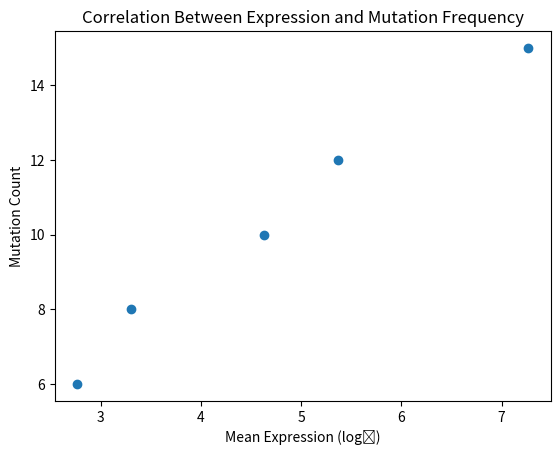

Generate this figure with matplotlib:
#!/usr/bin/env python3

import pandas as pd
import matplotlib.pyplot as plt

# Gene expression data (e.g., RNA-seq normalized counts)
expression_data = {
    'Gene': ['BRCA1', 'TP53', 'EGFR', 'MYC', 'KRAS'],
    'Expression_Heart': [5.2, 3.3, 7.1, 4.5, 2.8],
    'Expression_Liver': [4.8, 2.9, 6.5, 4.1, 2.5],
    'Expression_Brain': [6.1, 3.7, 8.2, 5.3, 3.0]
}
df_expression = pd.DataFrame(expression_data)

# Mutation data (e.g., from variant calling)
mutation_data = {
    'Gene': ['BRCA1', 'TP53', 'EGFR', 'MYC', 'KRAS'],
    'Mutations': [12, 8, 15, 10, 6]
}
df_mutations = pd.DataFrame(mutation_data)

df_merged = pd.merge(df_expression, df_mutations, on='Gene')
print(df_merged)

df_merged['Mean_Expression'] = df_merged[['Expression_Heart', 'Expression_Liver', 'Expression_Brain']].mean(axis=1)

correlation_matrix = df_merged[['Expression_Heart', 'Expression_Liver', 'Expression_Brain', 'Mean_Expression', 'Mutations']].corr()
print(correlation_matrix)

plt.scatter(df_merged['Mean_Expression'], df_merged['Mutations'])
plt.xlabel('Mean Expression (log₂)')
plt.ylabel('Mutation Count')
plt.title('Correlation Between Expression and Mutation Frequency')
plt.show()

df_merged.to_csv("gene_expression_mutations.csv", index=False)